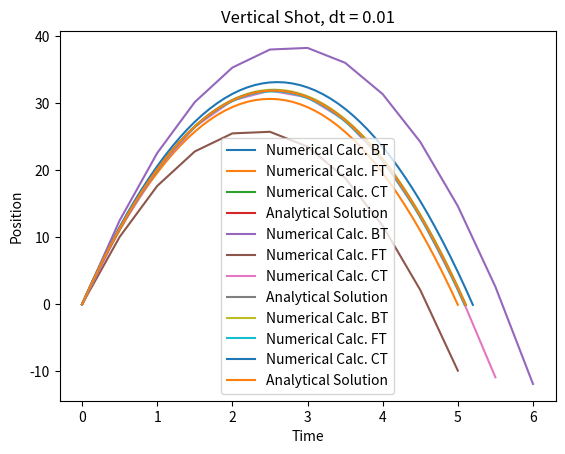

Here is the Python script that generated this plot:
#!/usr/bin/env python
# coding: utf-8

# In[3]:



import numpy as np
import matplotlib.pyplot as plt

from collections import namedtuple


# In[4]:


PosicionTiempo = namedtuple('PosicionTiempo', ('posicion', 'tiempo')) 


# In[5]:


def vert_shot(x_0, v_0, dt, g = -9.81):
    x = x_0
    v = v_0
    i = t = 0
    pos = []
    temps = []
    while x >= 0:
        i = i+1
        pos.append(x)
        temps.append(t)
        x = x + v * dt
        v = v + g * dt
        t = i * dt
    pos.append(x)
    temps.append(t)   
    
    return PosicionTiempo(pos, temps)


# In[6]:


# Tiro vertical forward in time

def vert_shot_ft(x_0, v_0, dt, g = -9.81):
    x = x_0
    v = v_0
    i = t = 0
    pos = []
    temps = []
    while x >= 0:
        i = i+1
        pos.append(x)
        temps.append(t)
        v = v + g * dt
        x = x + v * dt
        t = i * dt
    pos.append(x)
    temps.append(t)   
    
    return PosicionTiempo(pos, temps)


# In[7]:


# Tiro vertical centered in time
def vert_shot_ct(x_0, v_0, dt, g = -9.81):
    x = x_0
    v = v_0
    i = t = 0
    pos = []
    temps = []
    while x >= 0:
        i = i+1
        pos.append(x)
        temps.append(t)
        x = x + (v + 0.5 * g * dt) * dt
        v = v + g * dt
        t = i * dt
    pos.append(x)
    temps.append(t) 
    return PosicionTiempo(pos, temps)


# In[8]:


def vert_shot_analytic(x_0, v_0, dt, g = -9.81):
    x = x_0
    i = t = 0
    pos = []
    temps = []
    pos.append(x)
    temps.append(t)
    while x >= 0:
        i = i+1
        t = i * dt
        x = v_0 * t + 0.5 * g * t**2
        pos.append(x)
        temps.append(t)
    
    return PosicionTiempo(pos, temps)


# In[9]:


x_0 = 0
v_0 = 25
dt = 0.1
dt_2 = 0.5
dt_3 = 0.01


# In[10]:


pt1 = vert_shot(x_0, v_0, dt)


# In[11]:


pt2 = vert_shot_ft(x_0, v_0, dt)


# In[12]:


pt3 = vert_shot_ct(x_0, v_0, dt)


# In[13]:


pta = vert_shot_analytic(x_0, v_0, dt)


# In[17]:


pt1_2 = vert_shot(x_0, v_0, dt_2)


# In[18]:


pt2_2 = vert_shot_ft(x_0, v_0, dt_2)


# In[19]:


pt3_2 = vert_shot_ct(x_0, v_0, dt_2)


# In[20]:


pt1_3 = vert_shot(x_0, v_0, dt_3)


# In[21]:


pt2_3 = vert_shot_ft(x_0, v_0, dt_3)


# In[22]:


pt3_3 = vert_shot_ct(x_0, v_0, dt_3)


# In[23]:


plt.title("Vertical Shot, dt = 0.1")
plt.xlabel("Time")
plt.ylabel("Position")
plt.plot(pt1.tiempo, pt1.posicion, label="Numerical Calc. BT")
plt.plot(pt2.tiempo, pt2.posicion, label="Numerical Calc. FT")
plt.plot(pt3.tiempo, pt3.posicion, label="Numerical Calc. CT")
plt.plot(pta.tiempo, pta.posicion, label = "Analytical Solution")
plt.legend()
plt.show()

# In[24]:


plt.title("Vertical Shot, dt = 0.5")
plt.xlabel("Time")
plt.ylabel("Position")
plt.plot(pt1_2.tiempo, pt1_2.posicion, label="Numerical Calc. BT")
plt.plot(pt2_2.tiempo, pt2_2.posicion, label="Numerical Calc. FT")
plt.plot(pt3_2.tiempo, pt3_2.posicion, label="Numerical Calc. CT")
plt.plot(pta.tiempo, pta.posicion, label = "Analytical Solution")
plt.legend()
plt.show()

# In[25]:


plt.title("Vertical Shot, dt = 0.01")
plt.xlabel("Time")
plt.ylabel("Position")
plt.plot(pt1_3.tiempo, pt1_3.posicion, label="Numerical Calc. BT")
plt.plot(pt2_3.tiempo, pt2_3.posicion, label="Numerical Calc. FT")
plt.plot(pt3_3.tiempo, pt3_3.posicion, label="Numerical Calc. CT")
plt.plot(pta.tiempo, pta.posicion, label = "Analytical Solution")
plt.legend()
plt.show()

# In[ ]:




